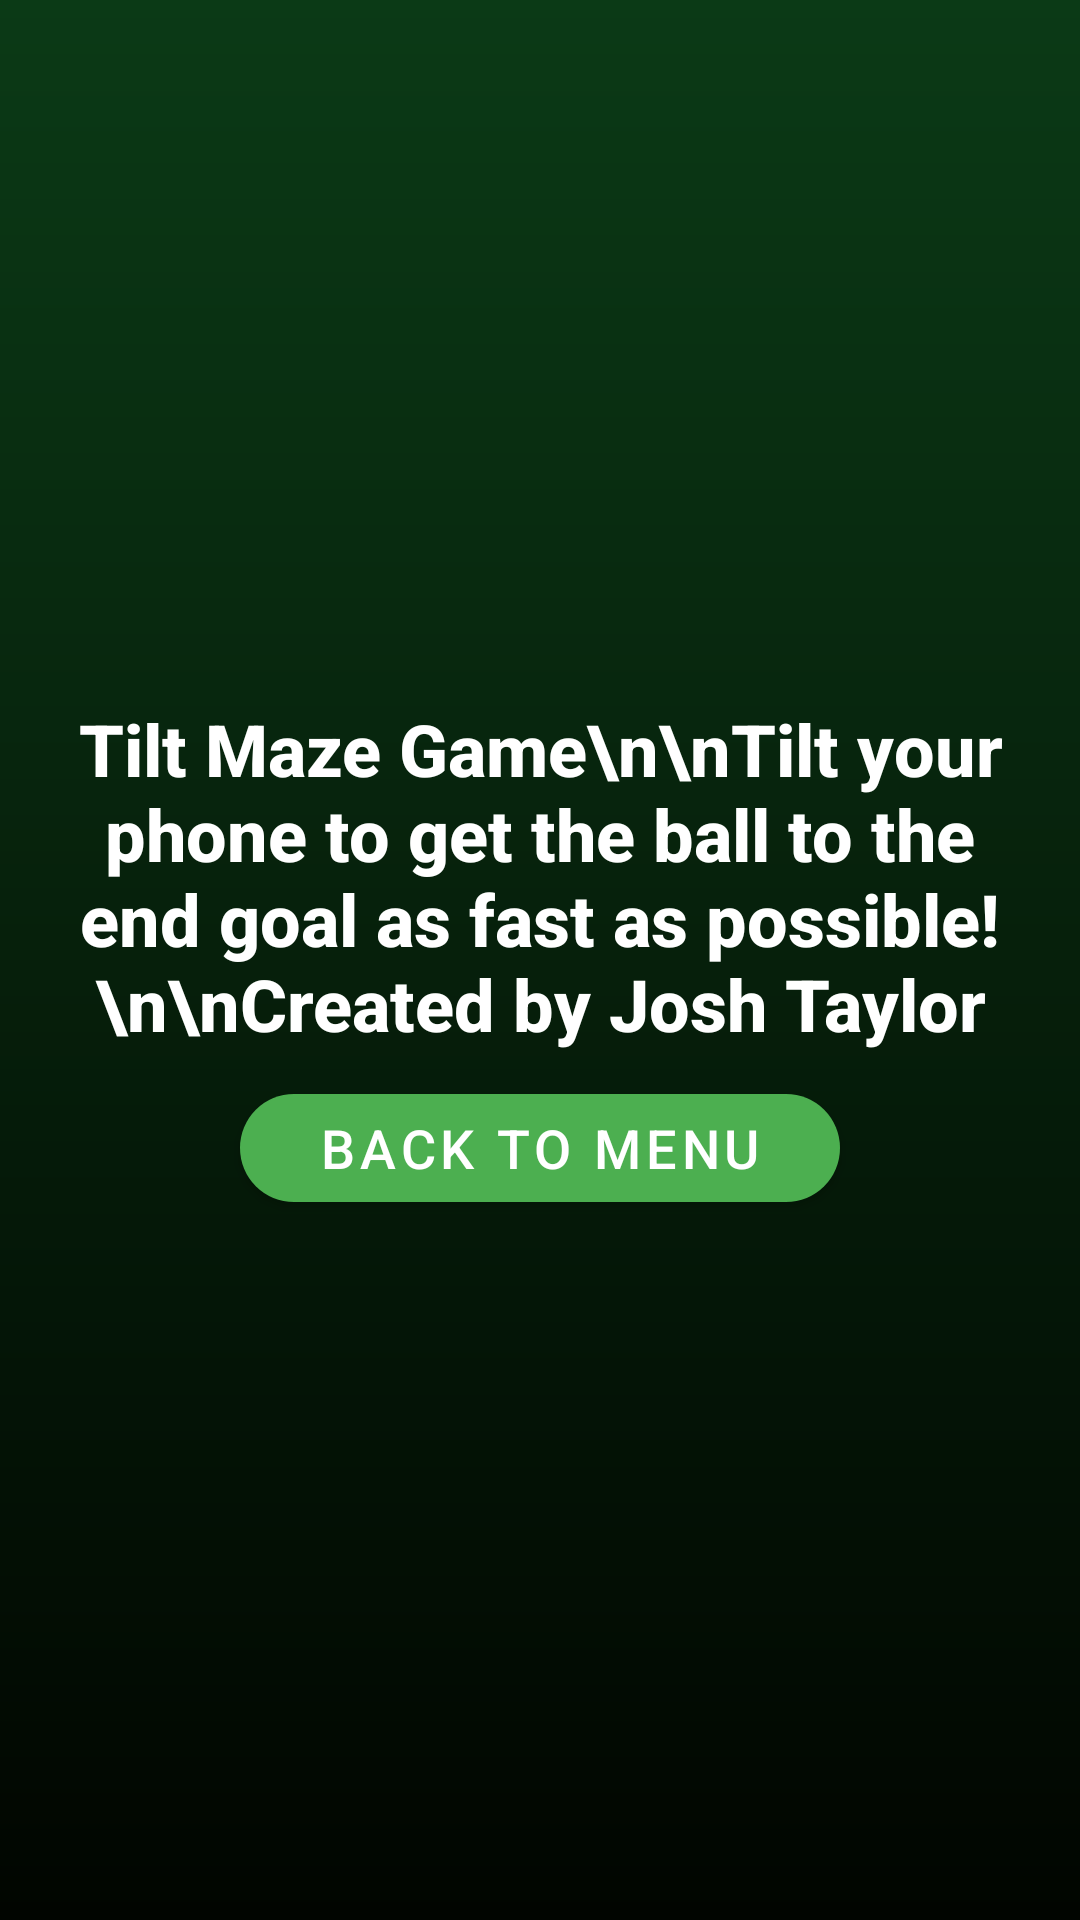

Layout XML and referenced resources for this Android screen:
<!-- AndroidManifest.xml: activity theme Theme.TiltMazeGame -->
<!-- res/layout/activity_about.xml -->
<?xml version="1.0" encoding="utf-8"?>
<androidx.constraintlayout.widget.ConstraintLayout xmlns:android="http://schemas.android.com/apk/res/android"
    xmlns:app="http://schemas.android.com/apk/res-auto"
    xmlns:tools="http://schemas.android.com/tools"
    android:id="@+id/aboutRoot"
    android:layout_width="match_parent"
    android:layout_height="match_parent"
    android:background="@drawable/main_menu_background"
    tools:context=".AboutActivity">

    
    <TextView
        android:id="@+id/aboutText"
        android:layout_width="wrap_content"
        android:layout_height="wrap_content"
        android:fontFamily="sans-serif-medium"
        android:gravity="center"
        android:text="Tilt Maze Game\n\nTilt your phone to get the ball to the end goal as fast as possible!\n\nCreated by Josh Taylor"
        android:textColor="@android:color/white"
        android:textSize="24sp"
        android:textStyle="bold"
        app:layout_constraintBottom_toTopOf="@+id/backToMenuButton"
        app:layout_constraintEnd_toEndOf="parent"
        app:layout_constraintStart_toStartOf="parent"
        app:layout_constraintTop_toTopOf="parent"
        app:layout_constraintVertical_bias="0.5"
        app:layout_constraintVertical_chainStyle="packed" />

    
    <com.google.android.material.button.MaterialButton
        android:id="@+id/backToMenuButton"
        style="@style/BaseButtonStyle"
        android:layout_width="200dp"
        android:layout_height="wrap_content"
        android:text="Back to Menu"
        app:cornerRadius="24dp"
        app:layout_constraintBottom_toBottomOf="parent"
        app:layout_constraintEnd_toEndOf="parent"
        app:layout_constraintStart_toStartOf="parent"
        app:layout_constraintTop_toBottomOf="@+id/aboutText"
        app:layout_constraintVertical_bias="0.5" /> 

</androidx.constraintlayout.widget.ConstraintLayout>
<!-- resources referenced by this layout -->
<resources>
  <!-- drawable main_menu_background (drawable) -->
  <?xml version="1.0" encoding="utf-8"?>
  <shape xmlns:android="http://schemas.android.com/apk/res/android"
      android:shape="rectangle">
  
      <gradient
          android:startColor="#0B3A16"
          android:endColor="#010500"
          android:angle="270"/>
  </shape>
  <style name="BaseButtonStyle" parent="Widget.MaterialComponents.Button">
          <item name="android:textColor">#FFFFFF</item>
          <item name="android:textSize">18sp</item>
          <item name="backgroundTint">@color/primary_color</item>
          <item name="android:fontFamily">sans-serif-medium</item>
          <item name="android:layout_marginTop">8dp</item>
      </style>
  <style name="Theme.TiltMazeGame" parent="Theme.MaterialComponents.DayNight.NoActionBar">
          
          <item name="colorPrimary">@color/primary_color</item>
          <item name="colorPrimaryVariant">@color/primaryDark</item>
          <item name="colorOnPrimary">@android:color/white</item>
  
          <item name="colorSecondary">@color/accent_color</item>
          <item name="colorOnSecondary">@android:color/black</item>
  
          <item name="android:statusBarColor">@color/primaryDark</item>
          <item name="android:windowBackground">@android:color/white</item>
      </style>
  <color name="primary_color">#4CAF50</color>
  <color name="primaryDark">#1A237E</color>
  <color name="accent_color">#FF9800</color>
</resources>
